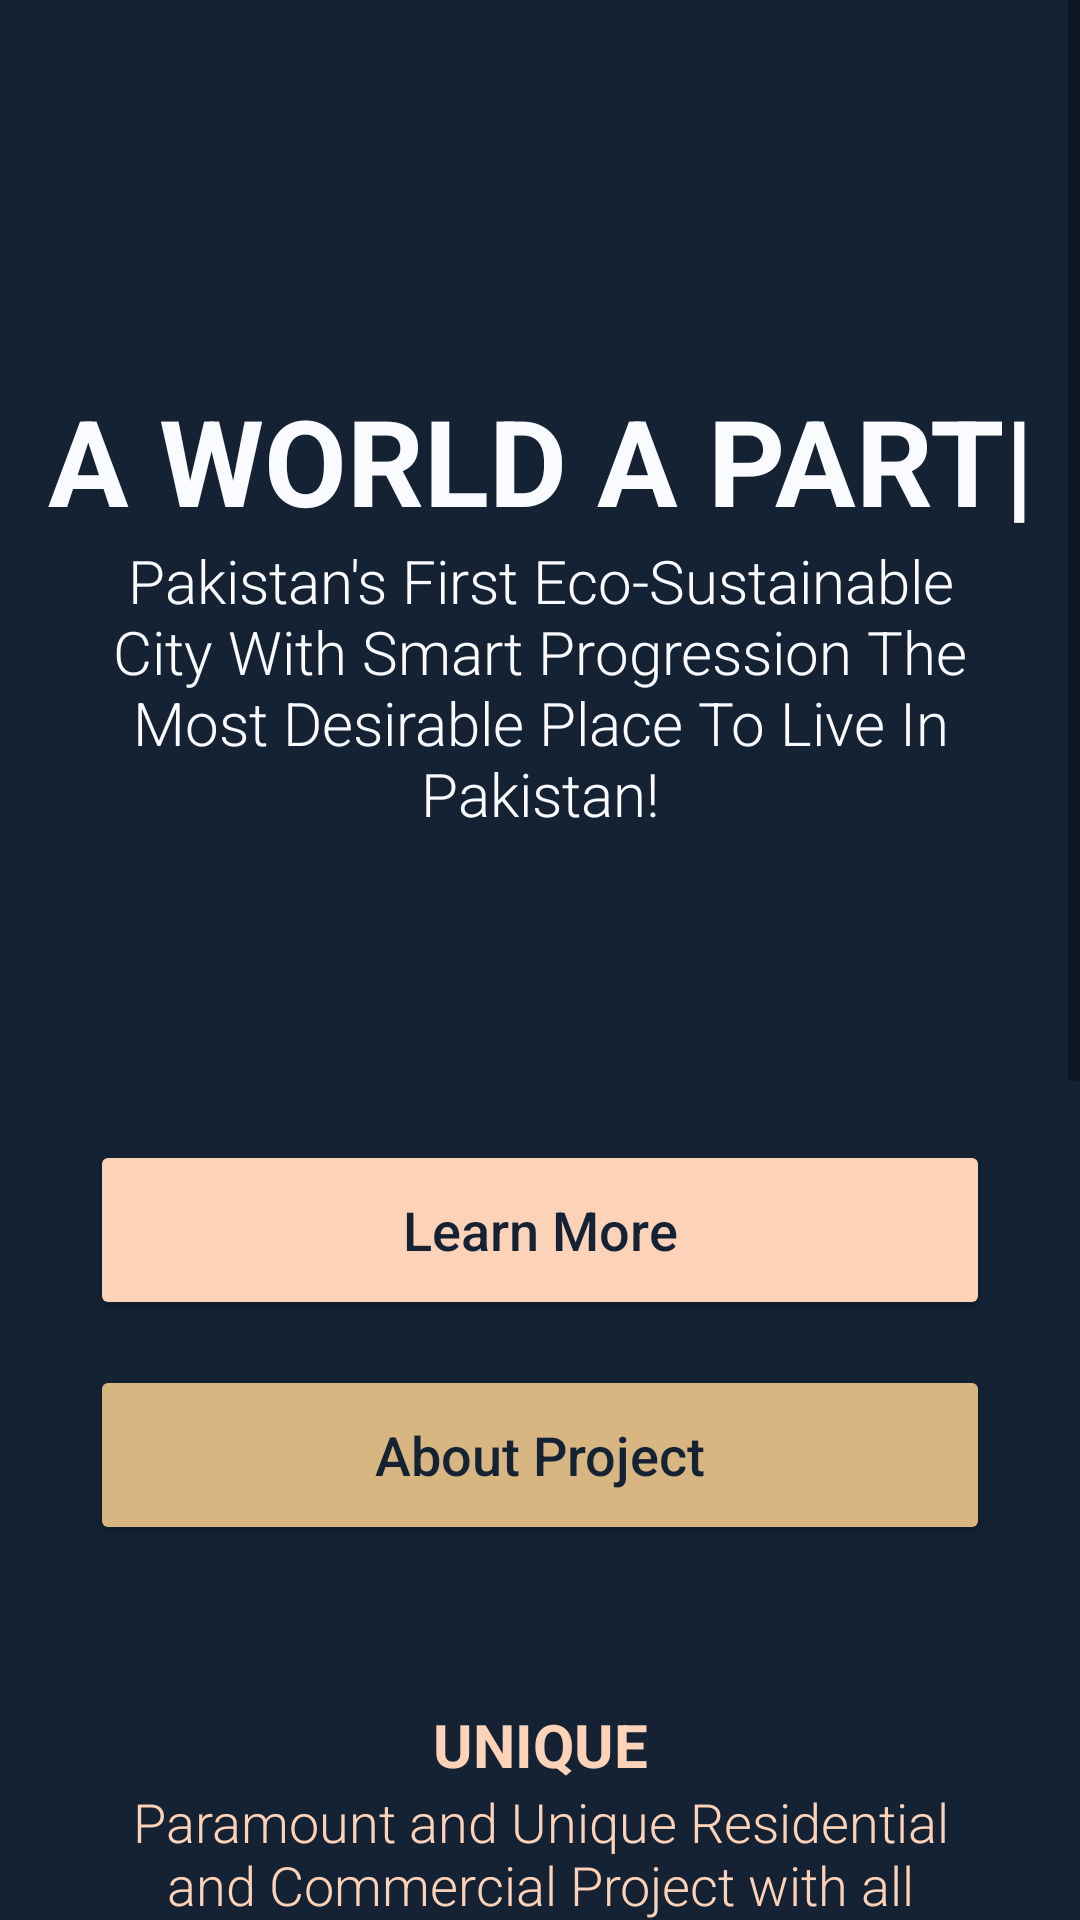

Write the Android layout XML for this screen, with the resource values it uses.
<!-- AndroidManifest.xml: application theme Theme.ScannerApp -->
<!-- res/layout/fragment_home.xml -->
<?xml version="1.0" encoding="utf-8"?>
<layout xmlns:android="http://schemas.android.com/apk/res/android"
    xmlns:app="http://schemas.android.com/apk/res-auto"
    xmlns:tools="http://schemas.android.com/tools">

    <ScrollView
        android:layout_width="match_parent"
        android:layout_height="wrap_content"
        android:background="@color/black">

        <androidx.constraintlayout.widget.ConstraintLayout
            android:layout_width="match_parent"
            android:layout_height="match_parent"
            tools:context=".Fragments.HomeFragment">

            <ImageView
                android:scaleType="centerCrop"
                android:id="@+id/img_home"
                android:src="@drawable/home"
                android:layout_width="match_parent"
                android:layout_height="350dp"
                app:layout_constraintBottom_toBottomOf="parent"
                app:layout_constraintEnd_toEndOf="parent"
                app:layout_constraintStart_toStartOf="parent"
                app:layout_constraintTop_toTopOf="parent"
                app:layout_constraintVertical_bias="0.0" />
            <ImageView
                android:scaleType="centerCrop"
                android:src="@drawable/home_img"
                android:layout_width="match_parent"
                android:layout_height="350dp"
                app:layout_constraintBottom_toBottomOf="parent"
                app:layout_constraintEnd_toEndOf="parent"
                app:layout_constraintStart_toStartOf="parent"
                app:layout_constraintTop_toTopOf="parent"
                app:layout_constraintVertical_bias="0.0" />
            <ImageView
                android:background="#222222"
                android:scaleType="fitCenter"
                android:layout_marginTop="30sp"
                android:src="@drawable/bottom"
                android:layout_width="match_parent"
                android:layout_height="150dp"
                app:layout_constraintTop_toBottomOf="@id/aim_dfn"
                app:layout_constraintBottom_toBottomOf="parent"
                app:layout_constraintEnd_toEndOf="parent"
                app:layout_constraintStart_toStartOf="parent"
                app:layout_constraintVertical_bias="0.0" />

            <TextView
                android:id="@+id/home_title"
                android:layout_width="match_parent"
                android:layout_height="180dp"
                android:gravity="bottom|center_horizontal"
                android:text="A WORLD A PART|"
                android:textColor="@color/white"
                android:textSize="40dp"
                android:textStyle="bold"
                app:layout_constraintBottom_toBottomOf="parent"
                app:layout_constraintEnd_toEndOf="parent"
                app:layout_constraintStart_toStartOf="parent"
                app:layout_constraintTop_toTopOf="parent"
                app:layout_constraintVertical_bias="0.0" />

            <TextView
                android:id="@+id/home_subtitle"
                android:layout_width="match_parent"
                android:layout_height="100dp"
                android:layout_marginStart="30dp"
                android:layout_marginEnd="30dp"
                android:fontFamily="sans-serif-light"
                android:gravity="top|center_horizontal"
                android:text="Pakistan's First Eco-Sustainable City With Smart Progression The Most Desirable Place To Live In Pakistan!"
                android:textColor="@color/white"
                android:textSize="20dp"
                android:textStyle="normal"
                app:layout_constraintEnd_toEndOf="parent"
                app:layout_constraintStart_toStartOf="parent"
                app:layout_constraintTop_toBottomOf="@id/home_title" />

            <Button
                android:id="@+id/btn_learn_more"
                android:layout_width="match_parent"
                android:layout_height="60dp"
                android:layout_marginStart="30dp"
                android:layout_marginTop="30dp"
                android:layout_marginEnd="30dp"
                android:backgroundTint="@color/golden"
                android:text="Learn More"
                android:textAllCaps="false"
                android:textColor="@color/black"
                android:textSize="18sp"
                app:layout_constraintEnd_toEndOf="parent"
                app:layout_constraintStart_toStartOf="parent"
                app:layout_constraintTop_toBottomOf="@+id/img_home" />


            <Button
                android:id="@+id/btn_about_project"
                android:layout_width="match_parent"
                android:layout_height="60dp"
                android:layout_marginStart="30dp"
                android:layout_marginTop="15sp"
                android:layout_marginEnd="30dp"
                android:backgroundTint="@color/purple_500"
                android:text="About Project"
                android:textColor="@color/black"
                android:textAllCaps="false"
                android:textSize="18sp"
                app:layout_constraintEnd_toEndOf="parent"
                app:layout_constraintStart_toStartOf="parent"
                app:layout_constraintTop_toBottomOf="@+id/btn_learn_more" />


            <TextView
                android:id="@+id/unique"
                android:layout_width="match_parent"
                android:layout_height="80dp"
                android:gravity="bottom|center_horizontal"
                android:text="UNIQUE"
                android:textColor="@color/golden"
                android:textSize="20dp"
                android:textStyle="bold"
                app:layout_constraintBottom_toBottomOf="parent"
                app:layout_constraintEnd_toEndOf="parent"
                app:layout_constraintStart_toStartOf="parent"
                app:layout_constraintTop_toBottomOf="@+id/btn_about_project"
                app:layout_constraintVertical_bias="0.0" />

            <TextView
                android:id="@+id/unique_dfn"
                android:layout_width="match_parent"
                android:layout_height="wrap_content"
                android:layout_marginStart="30dp"
                android:layout_marginEnd="30dp"
                android:fontFamily="sans-serif-light"
                android:gravity="top|center_horizontal"
                android:text="Paramount and Unique Residential and Commercial Project with all Modern Facilities."
                android:textColor="@color/golden"
                android:textSize="18sp"
                android:textStyle="normal"
                app:layout_constraintEnd_toEndOf="parent"
                app:layout_constraintStart_toStartOf="parent"
                app:layout_constraintTop_toBottomOf="@+id/unique" />


            <TextView
                android:id="@+id/quality"
                android:layout_width="match_parent"
                android:layout_height="50dp"
                android:gravity="bottom|center_horizontal"
                android:text="QUALITY"
                android:textColor="@color/golden"
                android:textSize="20dp"
                android:textStyle="bold"
                app:layout_constraintBottom_toBottomOf="parent"
                app:layout_constraintEnd_toEndOf="parent"
                app:layout_constraintStart_toStartOf="parent"
                app:layout_constraintTop_toBottomOf="@+id/unique_dfn"
                app:layout_constraintVertical_bias="0.0" />

            <TextView
                android:id="@+id/quality_dfn"
                android:layout_width="match_parent"
                android:layout_height="wrap_content"
                android:layout_marginStart="30dp"
                android:layout_marginEnd="30dp"
                android:fontFamily="sans-serif-light"
                android:gravity="top|center_horizontal"
                android:text="In view of growing housing demand in the twin cities, Dream City Kharian intends to build a quality housing project on M2 Motorway near New Islamabad International Airport."
                android:textColor="@color/golden"
                android:textSize="18sp"
                android:textStyle="normal"
                app:layout_constraintEnd_toEndOf="parent"
                app:layout_constraintStart_toStartOf="parent"
                app:layout_constraintTop_toBottomOf="@+id/quality" />


            <TextView
                android:id="@+id/aim"
                android:layout_width="match_parent"
                android:layout_height="50dp"
                android:gravity="bottom|center_horizontal"
                android:text="AIM"
                android:textColor="@color/golden"
                android:textSize="20dp"
                android:textStyle="bold"
                app:layout_constraintBottom_toBottomOf="parent"
                app:layout_constraintEnd_toEndOf="parent"
                app:layout_constraintStart_toStartOf="parent"
                app:layout_constraintTop_toBottomOf="@+id/quality_dfn"
                app:layout_constraintVertical_bias="0.0" />

            <TextView
                android:id="@+id/aim_dfn"
                android:layout_width="match_parent"
                android:layout_height="wrap_content"
                android:layout_marginStart="30dp"
                android:layout_marginEnd="30dp"
                android:fontFamily="sans-serif-light"
                android:gravity="top|center_horizontal"
                android:text="MIVIDA Pakistan Aims to become first ever Eco-Sustainable City in Pakistan and a Model for Sustainable Development."
                android:textColor="@color/golden"
                android:textSize="18sp"
                android:textStyle="normal"
                app:layout_constraintEnd_toEndOf="parent"
                app:layout_constraintStart_toStartOf="parent"
                app:layout_constraintTop_toBottomOf="@+id/aim" />


        </androidx.constraintlayout.widget.ConstraintLayout>

    </ScrollView>

</layout>
<!-- resources referenced by this layout -->
<resources>
  <color name="black">#142234</color>
  <color name="golden">#FCD3B9</color>
  <color name="purple_500">#D8B682</color>
  <color name="white">#f9fbff</color>
  <!-- drawable bottom: jpg bitmap (drawable, 38374 bytes) -->
  <style name="Theme.ScannerApp" parent="Theme.MaterialComponents.DayNight.NoActionBar">
          
          <item name="colorPrimary">@color/purple_500</item>
          <item name="android:windowBackground">@drawable/app_bg</item>
          <item name="colorPrimaryVariant">@color/purple_700</item>
          <item name="colorOnPrimary">@color/white</item>
          
          <item name="colorSecondary">@color/teal_200</item>
          <item name="colorSecondaryVariant">@color/teal_700</item>
          <item name="colorOnSecondary">@color/black</item>
          <item name="android:statusBarColor">@color/white</item>
          <item name="android:navigationBarColor">@color/white</item>
          <item name="android:windowLightStatusBar">true</item>
          <item name="android:windowLightNavigationBar">true</item>
          
          
      </style>
  <color name="purple_700">#D8B682</color>
  <color name="teal_200">#D8B682</color>
  <color name="teal_700">#FF018786</color>
</resources>
